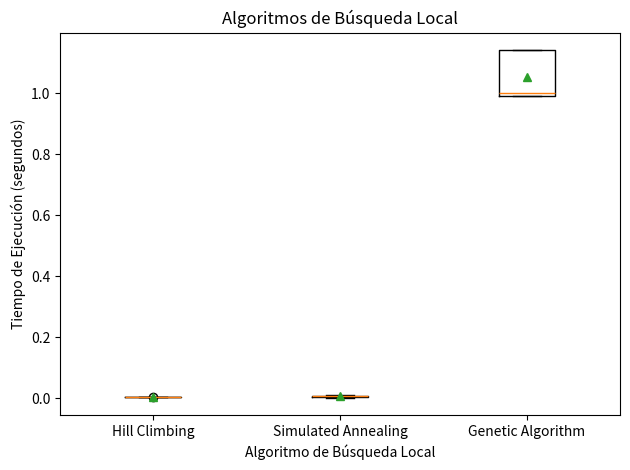

Here is the Python script that generated this plot:
import csv
import random
import math
import statistics
import time

from matplotlib import pyplot as plt


class Board:
    def __init__(self, size):
        self.size = size
        self.num_queens = size
        self.queens = []
        self.cost = 0

    def generate_queens(self, fixed_column=False):
        # Genera reinas aleatoriamente por columna
        if not fixed_column:
            for i in range(self.size):
                queen = (i, random.randint(0, self.size - 1))
                self.queens.append(queen)
        # Genera reinas aleatoriamente en cualquier posicion
        else:
            for i in range(self.size):
                queen = (random.randint(0, self.size - 1), random.randint(0, self.size - 1))
                self.queens.append(queen)

    def draw_board(self, punctuations=True):
        for i in range(self.size):
            for j in range(self.size):
                if (i, j) in self.queens:
                    print('Q', end=' ')
                else:
                    print('-', end=' ')
            print()
        if punctuations:
            print(f'Costo: {self.cost}')

    def __copy__(self):
        board = Board(self.size)
        board.queens = self.queens.copy()
        return board

    def calculate_conflicts(self):
        conflicts = 0
        for i in range(self.size):
            queen1 = self.queens[i]
            for j in range(i + 1, self.size):
                queen2 = self.queens[j]
                # Horizontales y verticales
                if queen1[0] == queen2[0]:
                    conflicts += 1
                elif queen1[1] == queen2[1]:
                    conflicts += 1
                # Diagonales
                elif queen1[0] - queen2[0] == queen1[1] - queen2[1]:
                    conflicts += 1
                elif queen1[0] + queen1[1] == queen2[0] + queen2[1]:
                    conflicts += 1

        self.cost = conflicts
        return conflicts


def find_best_neighbors(board, max_states=1000):
    best_neighbor = None
    best_neighbor_cost = float('inf')
    states_founds = 0
    for i in range(board.size):
        for j in range(board.size):
            if (i, j) not in board.queens and states_founds < max_states:
                states_founds += 1
                new_board = board.__copy__()
                new_board.queens = [(i, j)] + [
                    (x, y) for x, y in board.queens if x != i
                ]  # Mueva una reina a la nueva posición
                new_board.calculate_conflicts()
                if new_board.cost < best_neighbor_cost:
                    best_neighbor = new_board
                    best_neighbor_cost = new_board.cost

    return best_neighbor, best_neighbor_cost, states_founds


def hill_climbing(board, max_states=1000):
    local_max_found = False
    best_solution = board
    best_solution_cost = board.calculate_conflicts()
    states_used = 0
    while not local_max_found:

        # Generar vecinos y encontrar el mejor vecino
        best_neighbor, best_neighbor_cost, states_number = find_best_neighbors(best_solution)
        states_used += states_number

        # Si el costo del mejor vecino es igual o mayor que el costo actual, detenerse
        if (best_neighbor_cost >= best_solution_cost or states_used >= max_states) or best_neighbor_cost == 0:
            local_max_found = True

        # Si el costo del mejor vecino es menor, actualizar el tablero actual
        best_solution = best_neighbor
        best_solution_cost = best_neighbor_cost

    print(f"Estados Recorridos: {states_used}")
    best_solution.draw_board()
    return best_solution, best_solution_cost, states_used


def acceptance_probability(delta_cost, current_value):
    if delta_cost < 0:
        return 1.0
    else:
        return math.exp(-delta_cost / current_value)


def anneling(board, max_states=1000, initial_value=1000, decrease_rate=0.9):
    current_solution = board
    current_cost = current_solution.calculate_conflicts()
    current_value = initial_value
    final_states = 0

    for states_visited in range(max_states + 1):
        if current_cost == 0:
            print(f"Estados Recorridos: {states_visited}")
            current_solution.draw_board()
            return current_solution, current_cost, final_states  # Encontramos una solución válida

        neighbor = current_solution.__copy__()  # Generar un vecino aleatorio
        row_to_move = random.randint(0, neighbor.size - 1)

        # Mover la reina solo en su propia columna
        current_column = neighbor.queens[row_to_move][1]
        new_column = random.randint(0, neighbor.size - 1)
        while new_column == current_column:
            new_column = random.randint(0, neighbor.size - 1)

        neighbor.queens[row_to_move] = (row_to_move, new_column)
        neighbor_cost = neighbor.calculate_conflicts()

        delta_cost = neighbor_cost - current_cost

        if delta_cost < 0 or random.random() < acceptance_probability(delta_cost, current_value):
            current_solution = neighbor
            current_cost = neighbor_cost

        current_value *= decrease_rate
        final_states = states_visited

    print(f"Estados Recorridos: {final_states}")
    current_solution.draw_board()
    return current_solution, current_cost, final_states

# Divide la lista de reinas de los padres en 2 partes de igual longitud (siempre que sea posible) y crea el 1er hijo con la
# primera mitad de un padre y la segunda mitad del otro. De manera analoga, crea el 2do hijo con las mitades restantes
def crossover(parent1, parent2, board_size):
    crossover_point = random.randint(1, board_size // 2)
    child1 = Board(board_size)
    child2 = Board(board_size)
    child1.queens = parent1.queens[:crossover_point] + parent2.queens[crossover_point:]
    child2.queens = parent2.queens[:crossover_point] + parent1.queens[crossover_point:]
    child1.calculate_conflicts()
    child2.calculate_conflicts()
    return child1, child2


# El individuo se moverá a una nueva columna en la misma fila con una probabilidad de
# mutation_rate (0.50 por defecto). y con una probabilidad de 1 - mutation_rate, se moverá a una
# nueva fila con la misma columna. (Pueden ocurrir ambas)
def mutate(individual, board_size, mutation_rate=0.5):
    # Aplica mutación a un individuo
    if random.random() < mutation_rate:
        index_to_mutate = random.randint(0, board_size - 1)
        new_column = random.randint(0, board_size - 1)
        individual.queens[index_to_mutate] = (new_column, individual.queens[index_to_mutate][1])
    if random.random() < 1 - mutation_rate:
        index_to_mutate = random.randint(0, board_size - 1)
        new_row = random.randint(0, board_size - 1)
        individual.queens[index_to_mutate] = (individual.queens[index_to_mutate][0], new_row)


# En cada iteración, se seleccionarán 15 individuos al azar de la población, y los 2 mejores individuos con
# la mejor aptitud (menos conflictos) se eligen como los padres.
def select_parents(population):
    candidates = random.sample(population, 15)
    candidates.sort(key=lambda x: x.cost)
    parent1 = candidates[0]
    parent2 = candidates[1]
    return parent1, parent2
    
    
def genetic_algorithm(board_size, population_size=50, max_generations=1000, mutation_rate=0.5):
    population = [Board(board_size) for _ in range(population_size)]
    generations = 0
    for board in population:
        board.generate_queens()
    
    for generation in range(max_generations):
        # Calcular la aptitud de la población actual
        fitness_scores = [board.calculate_conflicts() for board in population]

        # Selección y cruce para generar una nueva población
        new_population = []
        for _ in range(population_size // 2):
            parent1, parent2 = select_parents(population)
            child1, child2 = crossover(parent1, parent2, board_size)
            mutate(child1, board_size)
            mutate(child2, board_size)
            new_population.extend([child1, child2])

        # Dejo los mejores individuos de la población anterior y la nueva población (la mejor mitad de cada uno)
        population.sort(key=lambda x: x.cost)
        new_population.sort(key=lambda x: x.cost)
        population = population[:population_size // 2] + new_population[:population_size // 2]

        fitness_scores = [board.cost for board in population]

        generations += 1
        # Comprobar si se ha encontrado una solución
        if 0 in fitness_scores:
            print(f"Estados Recorridos: {generations}")
            best_individual = population[fitness_scores.index(0)]
            best_individual.draw_board()
            return best_individual, min(fitness_scores), generations

    # Si no se encuentra una solución en max_generations, devolver el mejor individuo
    best_individual = population[fitness_scores.index(min(fitness_scores))]
    print(f"Estados Recorridos: {generations}")
    best_individual.draw_board()
    return best_individual, min(fitness_scores), generations


def execute(attempts, size):
    # EJ: "Hill Climbing" =  [[Solucion], [Costo], [Estados recorridos], [Tiempo]]
    result = {
        "Hill Climbing": [[], [], [], []],
        "Simulated Annealing": [[], [], [], []],
        "Genetic Algorithm": [[], [], [], []]
    }
    with open(
        "C:\\Users\\Facu\\PycharmProjects\\ia-uncuyo-2023\\tp5-busquedas-locales\\results.csv",
        "w",
        newline="",
    ) as file:
        writer = csv.writer(file)
        writer.writerow(["Algorithm_name", "Cost", "States", "Solution_found", "Time"])
        for i in range(attempts):
            board_hill = Board(size)
            board_hill.generate_queens()
            board_annealing = board_hill.__copy__()

            # Hill Climbing
            solution_found = False
            start_time = time.time()
            solution_hill, cost_hill, states_hill = hill_climbing(board_hill)
            end_time = time.time()
            result["Hill Climbing"][0].append(solution_hill)
            result["Hill Climbing"][1].append(cost_hill)
            result["Hill Climbing"][2].append(states_hill)
            result["Hill Climbing"][3].append(end_time - start_time)
            if cost_hill == 0:
                solution_found = True
            writer.writerow(["Hill Climbing", cost_hill, states_hill, solution_found, end_time - start_time])

            # Simulated Annealing
            solution_found = False
            start_time = time.time()
            solution_annealing, cost_annealing, states_anneling = anneling(board_annealing)
            end_time = time.time()
            result["Simulated Annealing"][0].append(solution_annealing)
            result["Simulated Annealing"][1].append(cost_annealing)
            result["Simulated Annealing"][2].append(states_anneling)
            result["Simulated Annealing"][3].append(end_time - start_time)
            if cost_annealing == 0:
                solution_found = True
            writer.writerow(["Simulated Annealing", cost_annealing, states_anneling, solution_found, end_time - start_time])

            # Genetic Algorithm
            solution_found = False
            start_time = time.time()
            solution_genetic, cost_genetic, states_genetic = genetic_algorithm(size)
            end_time = time.time()
            result["Genetic Algorithm"][0].append(solution_genetic)
            result["Genetic Algorithm"][1].append(cost_genetic)
            result["Genetic Algorithm"][2].append(states_genetic)
            result["Genetic Algorithm"][3].append(end_time - start_time)
            if cost_genetic == 0:
                solution_found = True
            writer.writerow(["Genetic Algorithm", cost_genetic, states_genetic, solution_found, end_time - start_time])

    return result


def print_plotbox(result: dict):

    fig, ax = plt.subplots()
    ax.boxplot(
        result.values(),
        labels=result.keys(),
        showmeans=True,
    )

    # Agregar título y etiquetas de ejes
    plt.title("Algoritmos de Búsqueda Local")
    plt.xlabel("Algoritmo de Búsqueda Local")
    plt.ylabel("Tiempo de Ejecución (segundos)")

    # Mostrar el gráfico
    plt.tight_layout()
    plt.show()

    print(f"Tiempo de Ejecucion de Hill Climbing: {statistics.mean(result['Hill Climbing'])}")
    print(f"Tiempo de Ejecucion de Simulated Annealing: {statistics.mean(result['Simulated Annealing'])}")
    print(f"Tiempo de Ejecucion de Genetic Algorithm: {statistics.mean(result['Genetic Algorithm'])}")


if __name__ == "__main__":
    result = execute(5, 8)
    result2 = {
        "Hill Climbing": result["Hill Climbing"][3],
        "Simulated Annealing": result["Simulated Annealing"][3],
        "Genetic Algorithm": result["Genetic Algorithm"][3]
    }
    print_plotbox(result2)
